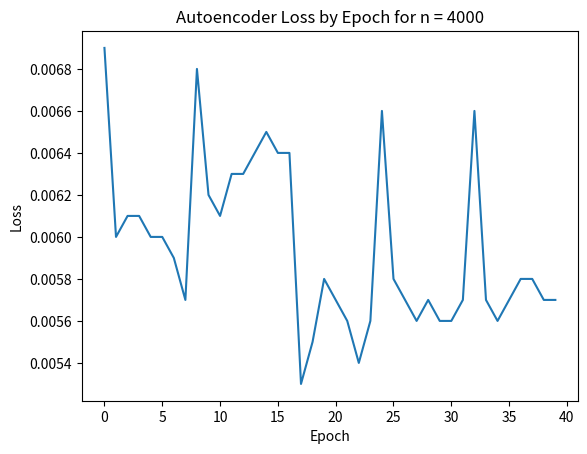

Here is the Python script that generated this plot:
import numpy as np
import matplotlib.pyplot as plt

manual = [0.0069, 0.0060, 0.0061, 0.0061, 0.0060, 0.0060, 0.0059, 0.0057,
0.0068, 0.0062, 0.0061, 0.0063, 0.0063, 0.0064, 0.0065, 0.0064,
0.0064, 0.0053, 0.0055, 0.0058, 0.0057, 0.0056, 0.0054, 0.0056,
0.0066, 0.0058, 0.0057, 0.0056, 0.0057, 0.0056, 0.0056, 0.0057, 
0.0066, 0.0057, 0.0056, 0.0057, 0.0058, 0.0058, 0.0057, 0.0057]



# Create plot
fig = plt.figure()
ax1 = fig.add_subplot(1, 1, 1)
ax1.plot(range(len(manual)), manual)
ax1.set_title('Autoencoder Loss by Epoch for n = 4000')
ax1.set_xlabel('Epoch')
ax1.set_ylabel('Loss')
plt.savefig('autoencoder_loss.png')